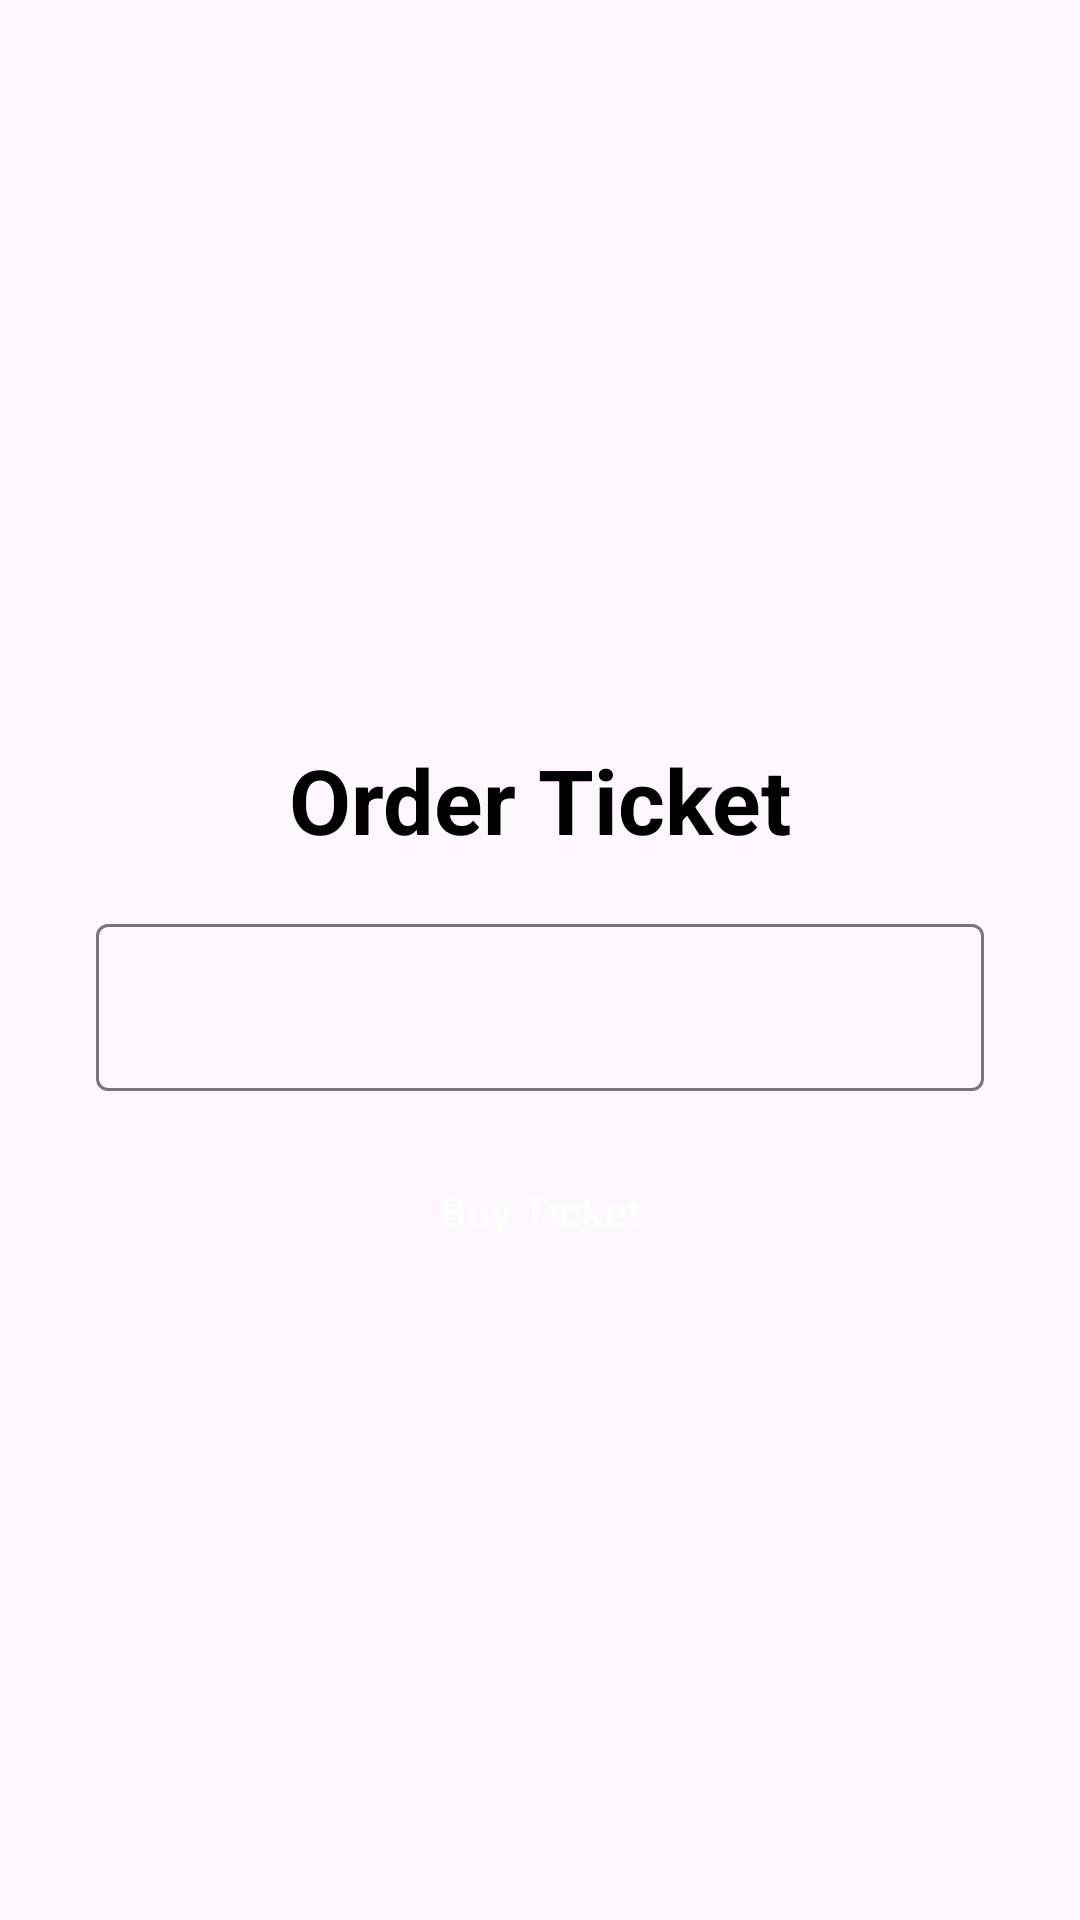

Here is an Android app screen rendered from its layout file. Give the layout XML and the strings, colors and styles it references.
<!-- AndroidManifest.xml: application theme Theme.Pert8_bottom_nav_view_fragment -->
<!-- res/layout/fragment_order.xml -->
<?xml version="1.0" encoding="utf-8"?>
<androidx.constraintlayout.widget.ConstraintLayout xmlns:android="http://schemas.android.com/apk/res/android"
    xmlns:app="http://schemas.android.com/apk/res-auto"
    xmlns:tools="http://schemas.android.com/tools"
    android:id="@+id/orderConstraintLayout"
    android:layout_width="match_parent"
    android:layout_height="match_parent"
    android:padding="32dp"
    tools:context=".OrderFragment">

    <TextView
        android:id="@+id/textView6"
        style="@style/FragmentTitle"
        android:layout_width="wrap_content"
        android:layout_height="wrap_content"
        android:text="Order Ticket"
        android:textSize="30sp"
        app:layout_constraintBottom_toBottomOf="parent"
        app:layout_constraintEnd_toEndOf="parent"
        app:layout_constraintStart_toStartOf="parent"
        app:layout_constraintTop_toTopOf="parent"
        app:layout_constraintVertical_bias="0.4" />

    <Button
        android:id="@+id/btn_buy_ticket"
        style="@style/CustomButton"
        android:layout_width="0dp"
        android:layout_height="wrap_content"
        android:layout_marginTop="16dp"
        android:text="Buy Ticket"
        app:layout_constraintBottom_toBottomOf="parent"
        app:layout_constraintEnd_toEndOf="parent"
        app:layout_constraintStart_toStartOf="parent"
        app:layout_constraintTop_toBottomOf="@+id/textView7"
        app:layout_constraintVertical_bias="0.0" />

    <com.google.android.material.textfield.TextInputLayout
        android:id="@+id/textView7"
        android:layout_width="0dp"
        android:layout_height="wrap_content"
        android:layout_marginTop="16dp"
        android:text="TextView"
        app:layout_constraintEnd_toEndOf="parent"
        app:layout_constraintStart_toStartOf="parent"
        app:layout_constraintTop_toBottomOf="@+id/textView6">

        <com.google.android.material.textfield.TextInputEditText
            android:id="@+id/ticket_type"
            android:layout_width="match_parent"
            android:layout_height="match_parent"
            android:clickable="false"
            android:focusable="false"
            android:longClickable="false"/>
    </com.google.android.material.textfield.TextInputLayout>

</androidx.constraintlayout.widget.ConstraintLayout>
<!-- resources referenced by this layout -->
<resources>
  <style name="CustomButton" parent="Widget.Material3.Button">
          <item name="android:textColor">#FFFFFF</item>
          <item name="android:backgroundTint">#525BFF</item>
      </style>
  <style name="FragmentTitle" parent="Widget.AppCompat.TextView">
          <item name="android:textSize">20sp</item>
          <item name="android:textColor">#000000</item>
          <item name="android:textStyle">bold</item>
      </style>
  <style name="Theme.Pert8_bottom_nav_view_fragment" parent="Base.Theme.Pert8_bottom_nav_view_fragment">
          <item name="actionBarStyle">@style/CustomActionBar</item>
          <item name="title">TravelApp</item>
      </style>
  <style name="Base.Theme.Pert8_bottom_nav_view_fragment" parent="Theme.Material3.DayNight">
          <item name="android:statusBarColor">#525BFF</item>
      </style>
  <style name="CustomActionBar" parent="Widget.AppCompat.ActionBar">
          <item name="background">@color/torquiseBlue</item>
          <item name="titleTextStyle">@style/customActionBarTitle</item>
      </style>
  <color name="torquiseBlue">#525BFF</color>
  <style name="customActionBarTitle" parent="TextAppearance.AppCompat.Widget.ActionBar.Title">
          <item name="android:textColor">#FFFFFF</item>
      </style>
</resources>
